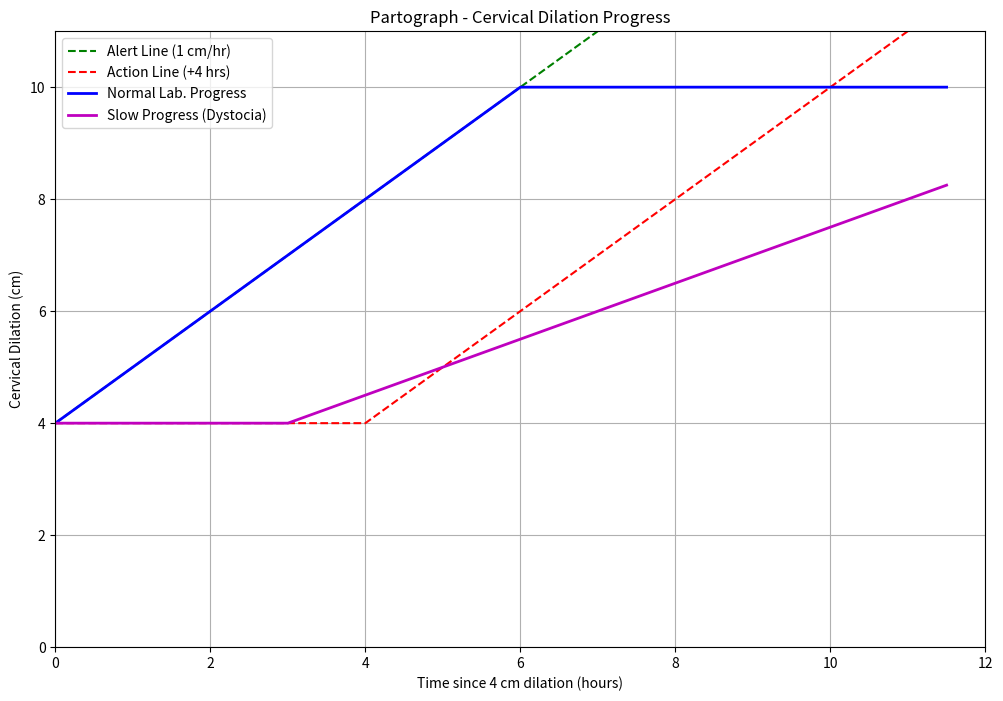
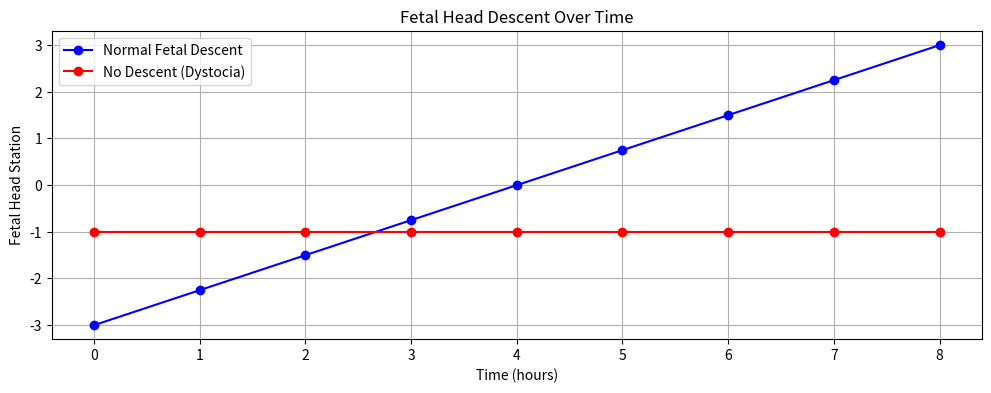
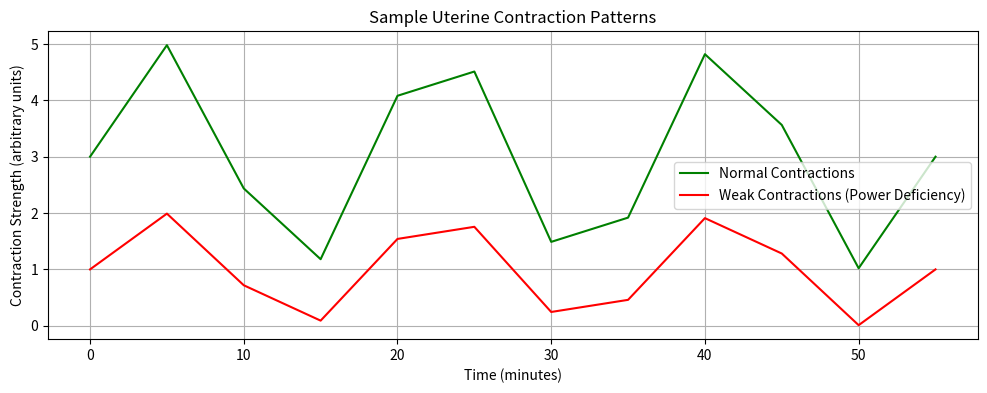
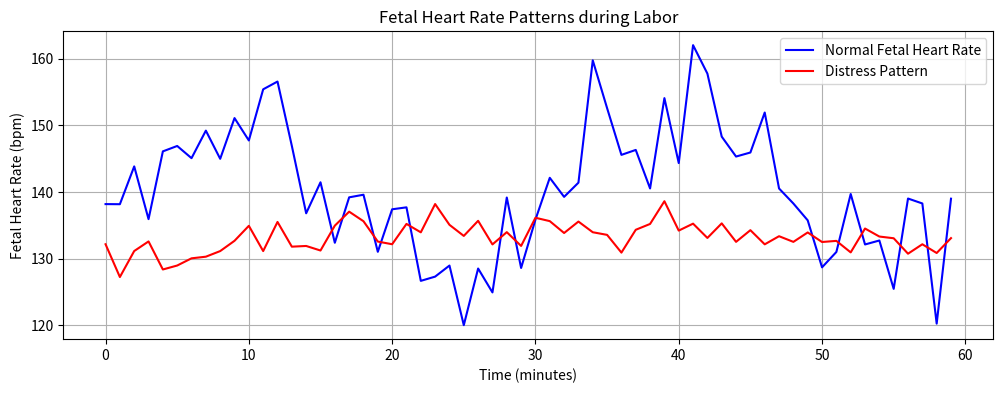

The matplotlib source for these figures, in order:
import matplotlib.pyplot as plt
import numpy as np

def plot_partograph():
    # Time in hours from 4 cm cervical dilation (start of active labor)
    hours = np.arange(0, 12, 0.5)

    # Alert line: 1 cm/hour dilation from 4 cm to 10 cm (normal progress)
    alert_line = 4 + hours

    # Action line: 4 hours delayed from alert line
    action_line = 4 + np.maximum(hours - 4, 0)

    # Example cervical dilation curves:
    # Normal progress: steady 1 cm/hr dilation
    normal_dilation = np.minimum(4 + hours, 10)

    # Slow progress (dystocia): nearly flat from 4-7 cm, then slow dilation
    slow_dilation = np.piecewise(hours, [hours < 3, hours >= 3], [4, lambda x: 4 + 0.5*(x-3)])
    slow_dilation = np.minimum(slow_dilation, 10)

    # Fetal head descent stations (from -3 to +3)
    # Normal descent: gradual from -3 to +3 over 8 hours
    descent_time = np.arange(0, 9, 1)
    normal_descent = -3 + (6/8) * descent_time  # linear from -3 to +3
    slow_descent = np.full_like(descent_time, -1)  # no descent in slow labor

    # Plotting the partograph
    plt.figure(figsize=(12, 8))

    # Subplot 1 - Cervical dilation with alert and action lines
    plt.plot(hours, alert_line, 'g--', label='Alert Line (1 cm/hr)')
    plt.plot(hours, action_line, 'r--', label='Action Line (+4 hrs)')
    plt.plot(hours, normal_dilation, 'b-', lw=2, label='Normal Lab. Progress')
    plt.plot(hours, slow_dilation, 'm-', lw=2, label='Slow Progress (Dystocia)')

    plt.xlabel('Time since 4 cm dilation (hours)')
    plt.ylabel('Cervical Dilation (cm)')
    plt.title('Partograph - Cervical Dilation Progress')
    plt.xlim(0, 12)
    plt.ylim(0, 11)
    plt.legend()
    plt.grid(True)

    # Subplot 2 - Fetal head descent over time
    plt.figure(figsize=(12, 4))
    plt.plot(descent_time, normal_descent, 'b-o', label='Normal Fetal Descent')
    plt.plot(descent_time, slow_descent, 'r-o', label='No Descent (Dystocia)')
    plt.xlabel('Time (hours)')
    plt.ylabel('Fetal Head Station')
    plt.title('Fetal Head Descent Over Time')
    plt.yticks(np.arange(-3, 4, 1))
    plt.legend()
    plt.grid(True)

    # Subplot 3 - Sample uterine contractions pattern
    plt.figure(figsize=(12, 4))
    time_contractions = np.arange(0, 60, 5)  # minutes
    strength_normal = 3 + 2 * np.sin(np.linspace(0, 6*np.pi, len(time_contractions)))  # contractions strength
    strength_weak = 1 + np.sin(np.linspace(0, 6*np.pi, len(time_contractions)))       # weak contractions

    plt.plot(time_contractions, strength_normal, 'g-', label='Normal Contractions')
    plt.plot(time_contractions, strength_weak, 'r-', label='Weak Contractions (Power Deficiency)')
    plt.xlabel('Time (minutes)')
    plt.ylabel('Contraction Strength (arbitrary units)')
    plt.title('Sample Uterine Contraction Patterns')
    plt.legend()
    plt.grid(True)

    # Subplot 4 - Example fetal heart rate trend during labor
    plt.figure(figsize=(12, 4))
    time_fhr = np.arange(0, 60, 1)
    # Normal baseline with accelerations
    fhr_normal = 140 + 10*np.sin(0.2*time_fhr) + 5*np.random.normal(size=len(time_fhr))
    # Fetal distress pattern: decelerations and reduced variability
    fhr_distress = 130 + 5*np.sin(0.05*time_fhr) + 2*np.random.normal(size=len(time_fhr))

    plt.plot(time_fhr, fhr_normal, 'b-', label='Normal Fetal Heart Rate')
    plt.plot(time_fhr, fhr_distress, 'r-', label='Distress Pattern')
    plt.xlabel('Time (minutes)')
    plt.ylabel('Fetal Heart Rate (bpm)')
    plt.title('Fetal Heart Rate Patterns during Labor')
    plt.legend()
    plt.grid(True)

    plt.show()

if __name__ == "__main__":
    plot_partograph()
